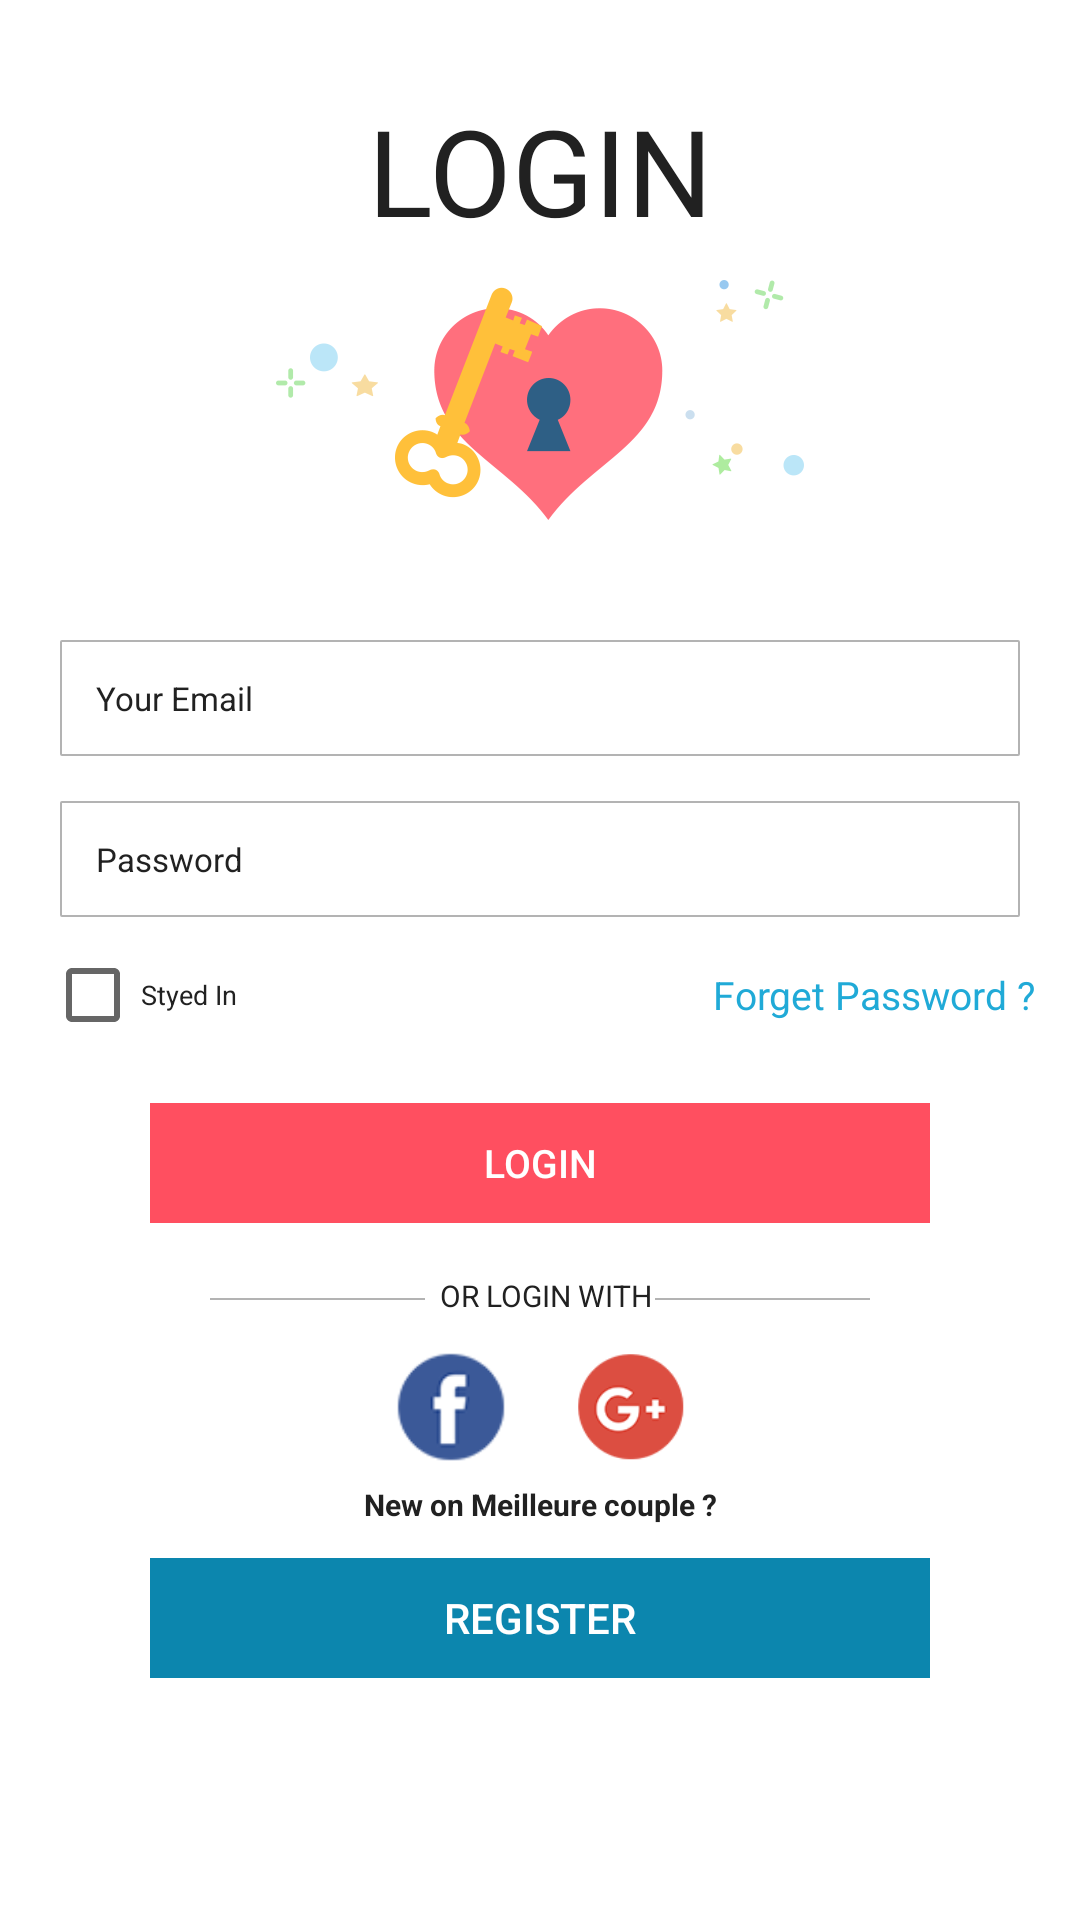

Here is an Android app screen rendered from its layout file. Give the layout XML and the strings, colors and styles it references.
<!-- AndroidManifest.xml: application theme AppTheme -->
<!-- res/layout/login_activity.xml -->
<?xml version="1.0" encoding="utf-8"?>
<LinearLayout xmlns:android="http://schemas.android.com/apk/res/android"
    android:layout_width="match_parent"
    android:layout_height="match_parent"
    android:background="@color/white"
    android:orientation="vertical">


    <ScrollView
        android:layout_width="match_parent"
        android:layout_height="match_parent">

        <LinearLayout
            android:layout_width="match_parent"
            android:layout_height="match_parent"
            android:orientation="vertical"
            android:paddingBottom="40dp">


            <TextView
                android:layout_width="match_parent"
                android:layout_height="wrap_content"
                android:layout_marginTop="20dp"
                android:gravity="center"
                android:padding="10dp"
                android:text="Login"
                android:textAllCaps="true"
                android:textColor="@color/black"
                android:textSize="40sp" />


            <ImageView
                android:layout_width="wrap_content"
                android:layout_height="wrap_content"
                android:layout_gravity="center"
                android:background="@drawable/l" />


            <LinearLayout
                android:layout_width="match_parent"
                android:layout_height="wrap_content"
                android:layout_marginTop="20dp"

                android:orientation="vertical">

                <LinearLayout
                    android:layout_width="match_parent"
                    android:layout_height="wrap_content"
                    android:layout_marginLeft="20dp"
                    android:layout_marginRight="20dp"
                    android:layout_marginTop="20dp"
                    android:background="@drawable/squarewhite"
                    android:orientation="horizontal">

                    <EditText
                        android:id="@+id/emailusername"
                        android:layout_width="match_parent"
                        android:layout_height="wrap_content"
                        android:background="@null"
                        android:hint="Your Email"
                        android:inputType="textEmailAddress"
                        android:padding="12dp"
                        android:singleLine="true"
                        android:textColor="@color/black"
                        android:textColorHint="@color/black"
                        android:textSize="11sp" />

                </LinearLayout>

                <LinearLayout
                    android:layout_width="match_parent"
                    android:layout_height="wrap_content"
                    android:layout_marginLeft="20dp"
                    android:layout_marginRight="20dp"
                    android:layout_marginTop="15dp"
                    android:background="@drawable/squarewhite"
                    android:orientation="horizontal">

                    <EditText
                        android:id="@+id/passwordlogin"
                        android:layout_width="match_parent"
                        android:layout_height="wrap_content"
                        android:background="@null"
                        android:hint="Password"
                        android:inputType="textPassword"
                        android:padding="12dp"
                        android:singleLine="true"
                        android:textColor="@color/black"
                        android:textColorHint="@color/black"
                        android:textSize="11sp" />

                </LinearLayout>


            </LinearLayout>


            <RelativeLayout
                android:layout_width="match_parent"
                android:layout_height="wrap_content"
                android:layout_marginLeft="15dp"
                android:layout_marginRight="15dp"
                android:layout_marginTop="10dp">

                <CheckBox
                    android:id="@+id/checkbox"
                    android:layout_width="wrap_content"
                    android:layout_height="wrap_content" />

                <TextView
                    android:id="@+id/styedin"
                    android:layout_width="wrap_content"
                    android:layout_height="wrap_content"
                    android:layout_centerInParent="true"
                    android:layout_toRightOf="@+id/checkbox"
                    android:text="Styed In"
                    android:textColor="@color/black"
                    android:textSize="9sp" />

                <ImageView
                    android:id="@+id/questionmark"
                    android:layout_width="15dp"
                    android:layout_height="15dp"
                    android:layout_centerInParent="true"
                    android:layout_marginLeft="5dp"
                    android:layout_toRightOf="@+id/styedin"
                    android:background="@drawable/ic_help_outline_black_24dp" />

                <TextView
                    android:id="@+id/forgetpassword"
                    android:layout_width="wrap_content"
                    android:layout_height="wrap_content"
                    android:layout_alignParentRight="true"
                    android:layout_centerInParent="true"
                    android:text="Forget Password ?"
                    android:textColor="@color/darkTeal"
                    android:textSize="13sp" />


            </RelativeLayout>

            <LinearLayout
                android:layout_width="match_parent"
                android:layout_height="40dp"
                android:layout_gravity="center"
                android:layout_marginLeft="50dp"
                android:layout_marginRight="50dp"
                android:layout_marginTop="20dp"
                android:background="@color/colorPrimary"
                android:gravity="center">

                <Button
                    android:id="@+id/loginmain"
                    android:layout_width="match_parent"
                    android:layout_height="40dp"
                    android:background="@drawable/ripple"
                    android:text="Login"
                    android:textAllCaps="true"
                    android:textColor="@color/white"
                    android:textSize="13sp" />


            </LinearLayout>

            <LinearLayout
                android:id="@+id/linearlayiutorligin"
                android:layout_width="match_parent"
                android:layout_height="wrap_content"
                android:layout_below="@+id/button"
                android:layout_marginLeft="70dp"
                android:layout_marginRight="70dp"
                android:layout_marginTop="20dp"
                android:orientation="horizontal"
                android:weightSum="3">

                <View
                    android:layout_width="0dp"
                    android:layout_height="0.5dp"
                    android:layout_marginRight="5dp"
                    android:layout_marginTop="5dp"
                    android:layout_weight="1"
                    android:background="@color/ultraLightGray" />


                <TextView
                    android:layout_width="0dp"
                    android:layout_height="wrap_content"
                    android:layout_marginTop="-3dp"
                    android:layout_weight="1"
                    android:text="OR LOGIN WITH"
                    android:textColor="@color/black"
                    android:textSize="10sp" />

                <View
                    android:layout_width="0dp"
                    android:layout_height="0.5dp"
                    android:layout_marginLeft="0dp"
                    android:layout_marginTop="5dp"
                    android:layout_weight="1"
                    android:background="@color/ultraLightGray" />

            </LinearLayout>

            <LinearLayout
                android:id="@+id/facebook"
                android:layout_width="match_parent"
                android:layout_height="wrap_content"
                android:layout_below="@+id/linearlayiutorligin"
                android:layout_marginLeft="30dp"
                android:layout_marginRight="30dp"
                android:layout_marginTop="10dp"
                android:gravity="center"
                android:orientation="horizontal">

                <ImageView
                    android:layout_width="40dp"
                    android:layout_height="40dp"
                    android:layout_marginRight="10dp"
                    android:background="@drawable/f"
                    android:padding="25dp" />

                <ImageView
                    android:layout_width="40dp"
                    android:layout_height="40dp"
                    android:layout_marginLeft="10dp"
                    android:background="@drawable/g"
                    android:padding="25dp" />

            </LinearLayout>


            <TextView
                android:id="@+id/mmm"
                android:layout_width="match_parent"
                android:layout_height="wrap_content"
                android:layout_below="@+id/facebook"
                android:gravity="center"
                android:padding="6dp"
                android:text="New on Meilleure couple ?"
                android:textColor="@color/black"
                android:textSize="10sp"
                android:textStyle="bold" />


            <LinearLayout
                android:layout_width="match_parent"
                android:layout_height="40dp"
                android:layout_marginLeft="50dp"
                android:layout_marginRight="50dp"
                android:layout_marginTop="5dp"
                android:background="@color/darkBlue">


                <Button
                    android:id="@+id/button_register"
                    android:layout_width="match_parent"
                    android:layout_height="40dp"
                    android:layout_below="@+id/mmm"
                    android:background="@drawable/ripple"
                    android:text="Register"
                    android:textAllCaps="true"
                    android:textColor="@color/white" />

            </LinearLayout>

        </LinearLayout>

    </ScrollView>
</LinearLayout>
<!-- resources referenced by this layout -->
<resources>
  <color name="black">#212121</color>
  <color name="colorPrimary">#ff4f60</color>
  <color name="darkBlue">#0c86ae</color>
  <color name="darkTeal">#20aad7</color>&gt;
  <color name="ultraLightGray">#B3B3B3</color>
  <color name="white">#FFFF</color>
  <!-- drawable f: png bitmap (drawable-hdpi, 2443 bytes) -->
  <!-- drawable g: png bitmap (drawable-hdpi, 2632 bytes) -->
  <!-- drawable l: png bitmap (drawable-hdpi, 7401 bytes) -->
  <!-- drawable ripple (drawable) -->
  <?xml version="1.0" encoding="utf-8"?>
  <ripple xmlns:android="http://schemas.android.com/apk/res/android"
      xmlns:tools="http://schemas.android.com/tools"
      android:color="@color/colorAccent"
      tools:targetApi="lollipop">
      <item android:id="@android:id/mask">
          <shape android:shape="rectangle">
              <solid android:color="#EEE" />
          </shape>
      </item>
  </ripple>
  <!-- drawable squarewhite (drawable) -->
  <?xml version="1.0" encoding="utf-8"?>
  <shape xmlns:android="http://schemas.android.com/apk/res/android"
      android:shape="rectangle">
      <gradient
          android:angle="270" />
      <corners android:radius="0.2dp" />
      <stroke android:width="2px"
          android:color="@color/ultraLightGray" />
  </shape>
  <style name="AppTheme" parent="Theme.AppCompat.Light.NoActionBar">
          
          <item name="colorPrimary">@color/colorPrimary</item>
          <item name="colorPrimaryDark">@color/colorPrimaryDark</item>
          <item name="colorAccent">@color/colorAccent</item>
      </style>
  <color name="colorAccent">#ff4f60</color>
  <color name="colorPrimaryDark">#ff4f60</color>
</resources>
